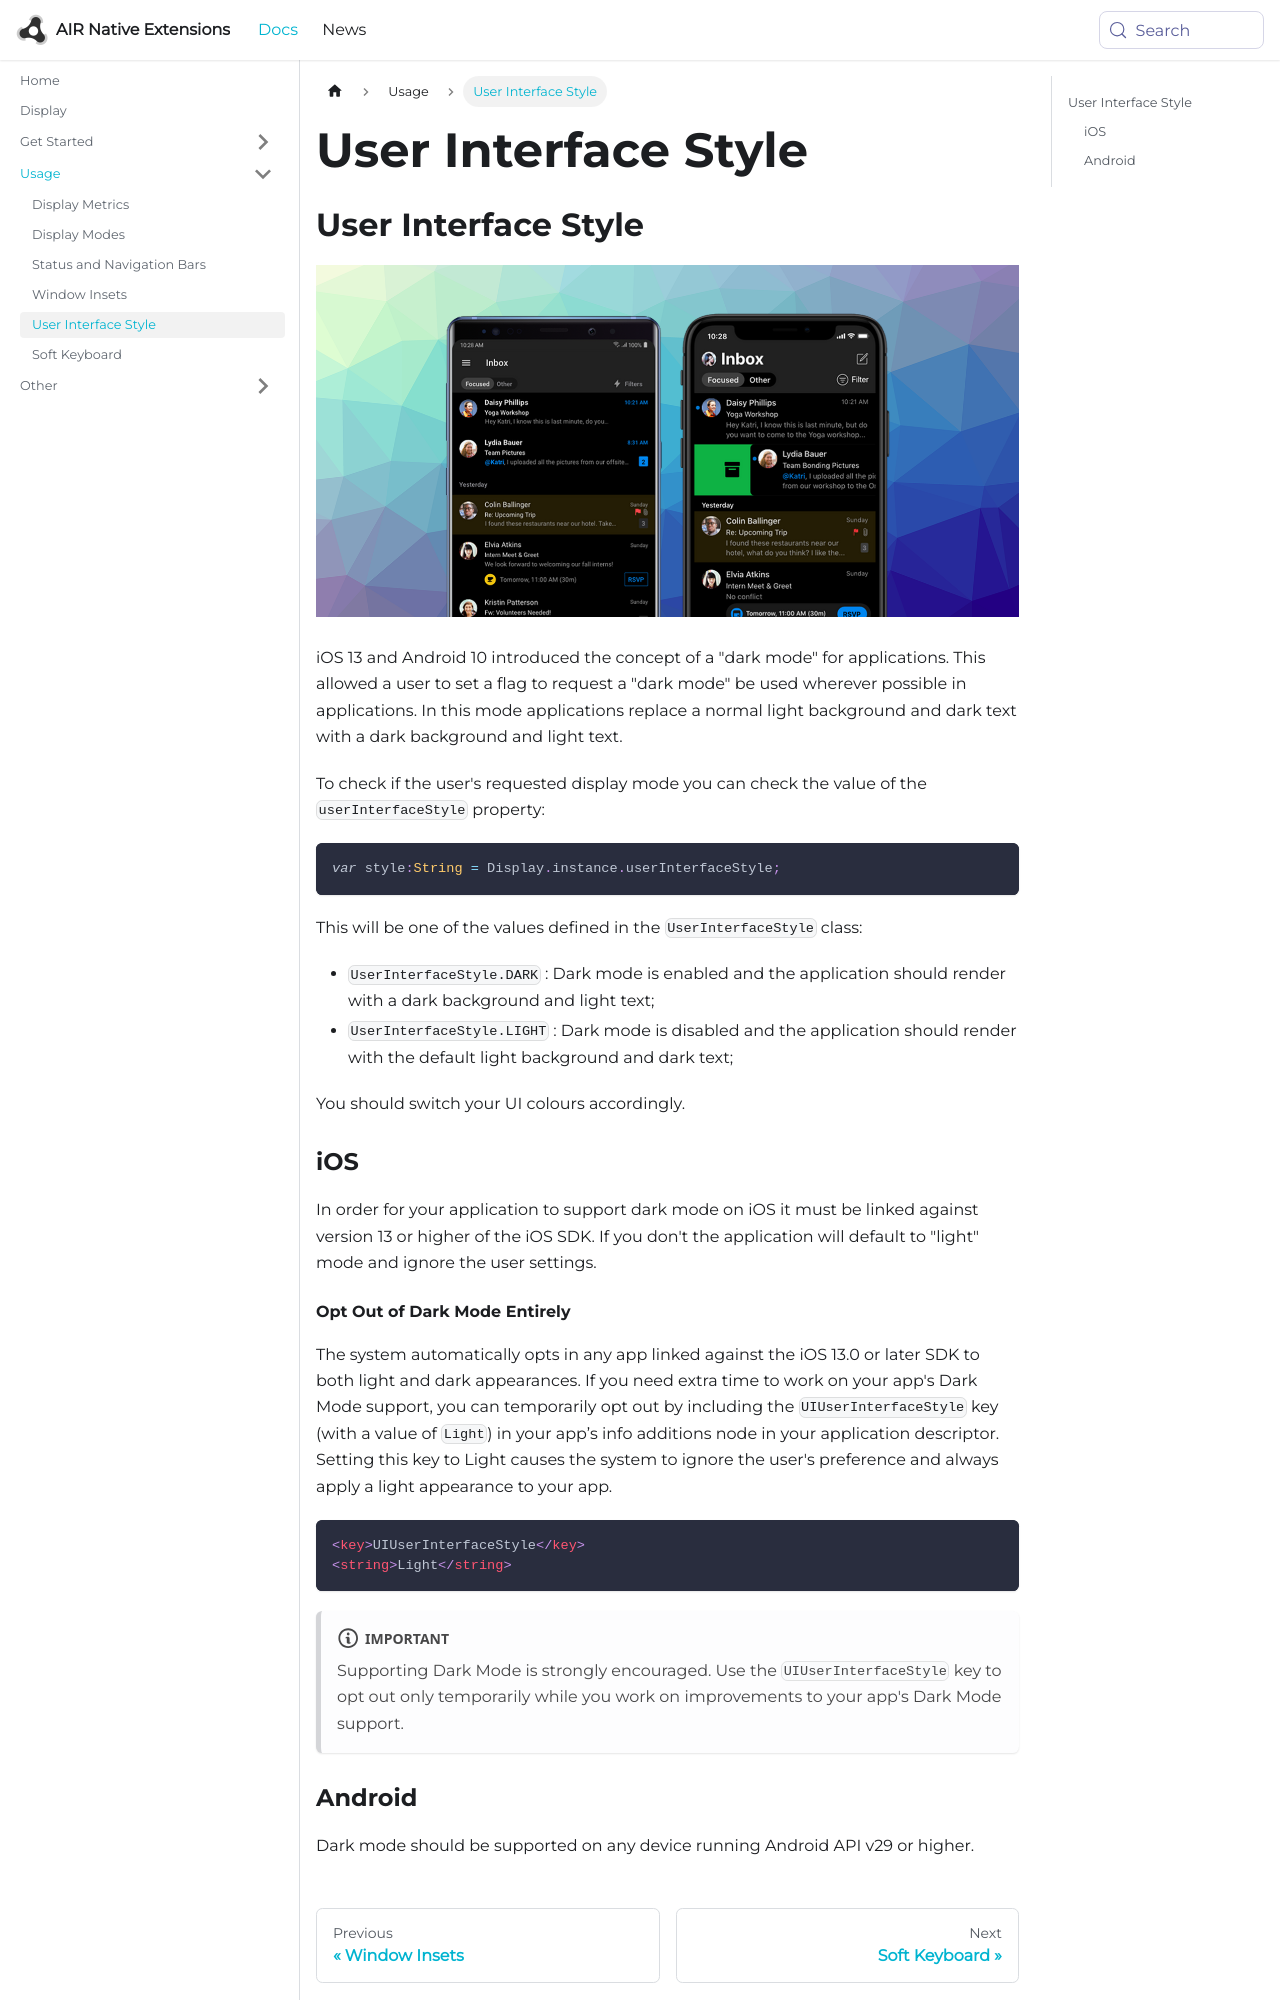

repository: airnativeextensions/nativeextensions-documentation · page: docs/display/user-interface-style/index.html · generator: docusaurus

---
title: User Interface Style
sidebar_label: User Interface Style
---

## User Interface Style 


![](images/dark_mode.png)


iOS 13 and Android 10 introduced the concept of a "dark mode" for applications. This allowed a user to set a flag to request a "dark mode" be used wherever possible in applications. In this mode applications replace a normal light background and dark text with a dark background and light text.

To check if the user's requested display mode you can check the value of the `userInterfaceStyle` property:

```actionscript
var style:String = Display.instance.userInterfaceStyle;
```

This will be one of the values defined in the `UserInterfaceStyle` class:

- `UserInterfaceStyle.DARK` : Dark mode is enabled and the application should render with a dark background and light text;
- `UserInterfaceStyle.LIGHT` : Dark mode is disabled and the application should render with the default light background and dark text;


You should switch your UI colours accordingly.




### iOS

In order for your application to support dark mode on iOS it must be linked against version 13 or higher of the iOS SDK. If you don't the application will default to "light" mode and ignore the user settings.
